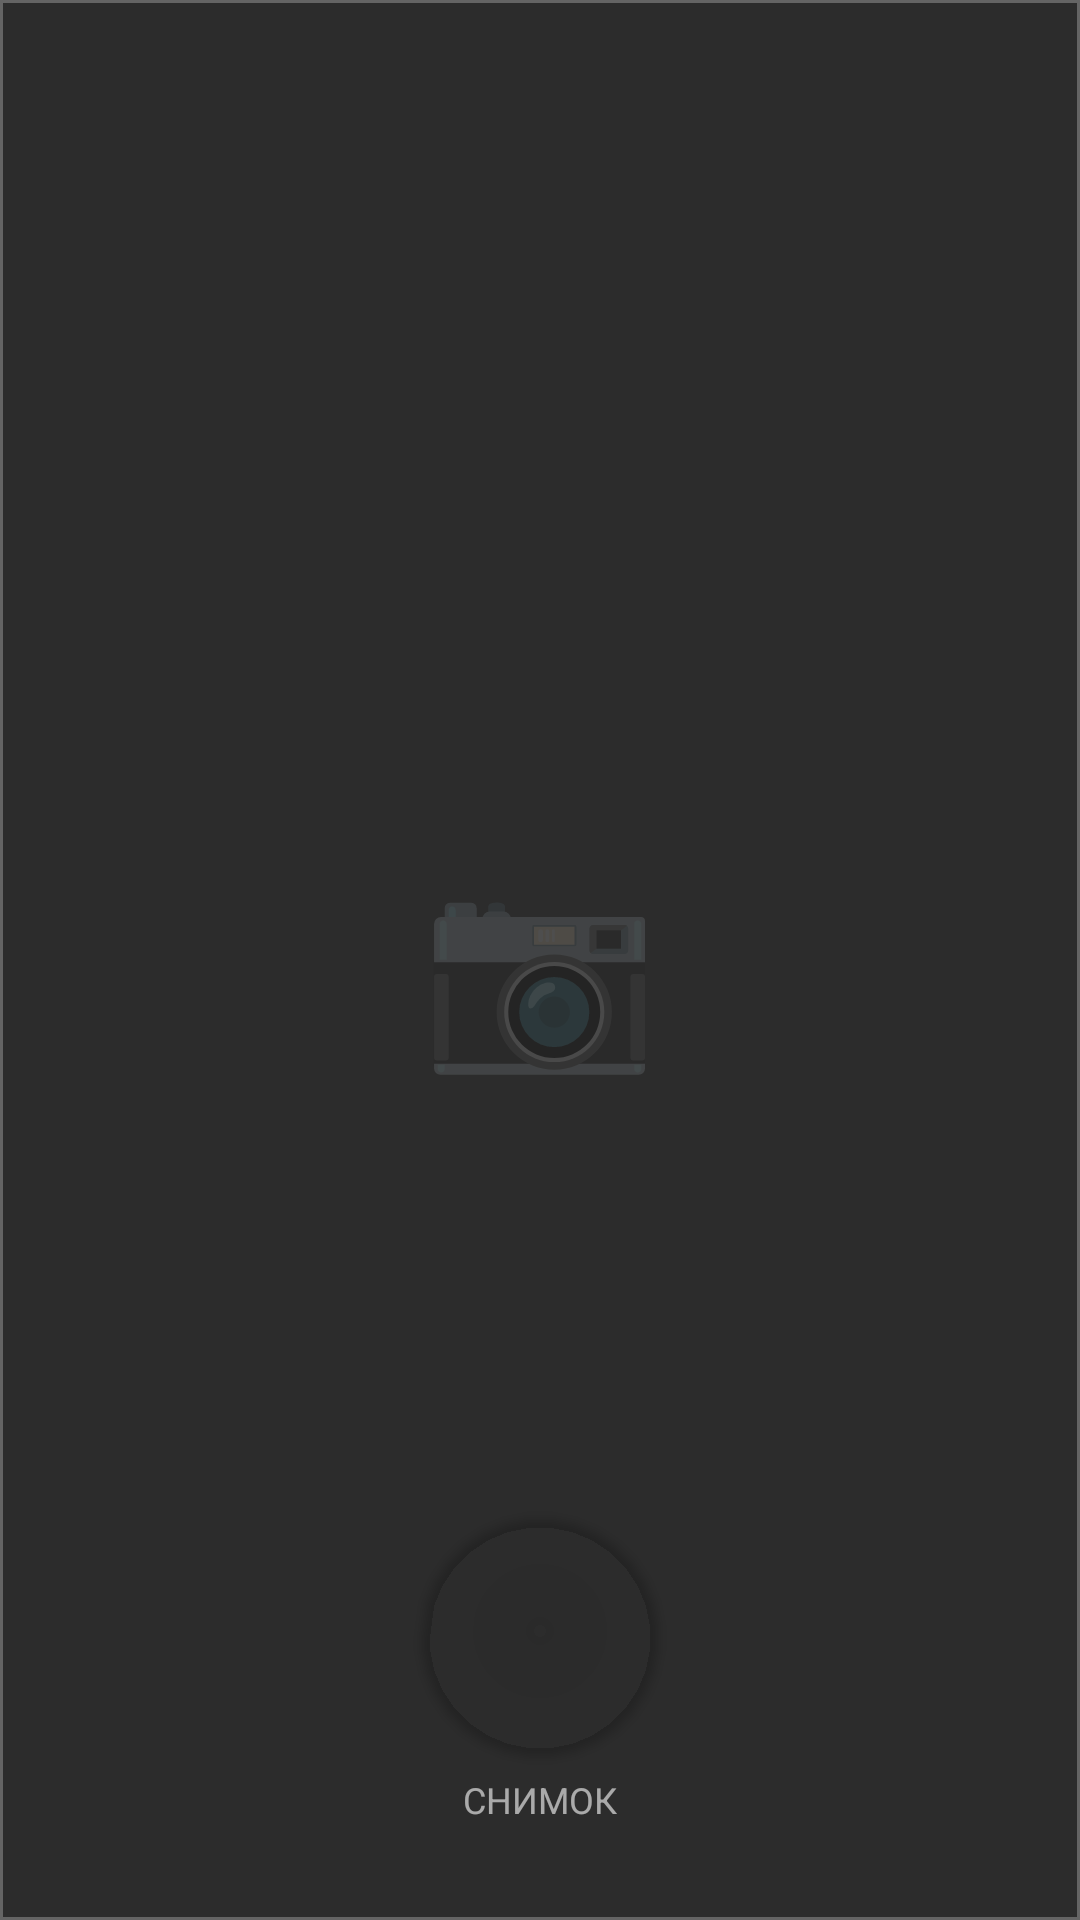

Write the Android layout XML for this screen, with the resource values it uses.
<!-- AndroidManifest.xml: application theme Theme.AppCompat.Light.NoActionBar -->
<!-- res/layout/activity_camera.xml -->
<?xml version="1.0" encoding="utf-8"?>
<FrameLayout xmlns:android="http://schemas.android.com/apk/res/android"
    android:layout_width="match_parent"
    android:layout_height="match_parent"
    android:background="#1A1A1A">


    <View
        android:layout_width="match_parent"
        android:layout_height="match_parent"
        android:background="#2C2C2C" />


    <View
        android:layout_width="match_parent"
        android:layout_height="match_parent"
        android:background="@drawable/camera_grid" />

    
    <TextView
        android:layout_width="wrap_content"
        android:layout_height="wrap_content"
        android:text="📷"
        android:textSize="64sp"
        android:layout_gravity="center"
        android:alpha="0.3" />

    
    <LinearLayout
        android:layout_width="match_parent"
        android:layout_height="wrap_content"
        android:orientation="horizontal"
        android:padding="16dp"
        android:paddingTop="24dp"
        android:gravity="center_vertical"
        android:background="@android:color/transparent">

        <Button
            android:id="@+id/btnClose"
            android:layout_width="48dp"
            android:layout_height="48dp"
            android:background="@drawable/ic_close_white"
            android:backgroundTint="@android:color/transparent"
            android:elevation="4dp"
            android:contentDescription="Закрыть камеру" />

        <View
            android:layout_width="0dp"
            android:layout_height="1dp"
            android:layout_weight="1" />


        <Button
            android:id="@+id/btnFlip"
            android:layout_width="48dp"
            android:layout_height="48dp"
            android:background="@drawable/ic_flip_camera"
            android:backgroundTint="@android:color/transparent"
            android:elevation="4dp"
            android:contentDescription="Перевернуть камеру" />
    </LinearLayout>


    <LinearLayout
        android:layout_width="match_parent"
        android:layout_height="wrap_content"
        android:layout_gravity="bottom"
        android:orientation="vertical"
        android:gravity="center"
        android:padding="32dp"
        android:paddingBottom="40dp"
        android:background="@android:color/transparent">


        <Button
            android:id="@+id/btnCapture"
            android:layout_width="80dp"
            android:layout_height="80dp"
            android:background="@drawable/ic_capture_button"
            android:backgroundTint="@android:color/transparent"
            android:elevation="4dp"
            android:contentDescription="Сделать снимок" />


        <TextView
            android:layout_width="wrap_content"
            android:layout_height="wrap_content"
            android:text="СНИМОК"
            android:textColor="#FFFFFF"
            android:textSize="12sp"
            android:layout_marginTop="8dp"
            android:alpha="0.6" />
    </LinearLayout>

</FrameLayout>
<!-- resources referenced by this layout -->
<resources>
  <!-- drawable camera_grid (drawable) -->
  <?xml version="1.0" encoding="utf-8"?>
  <layer-list xmlns:android="http://schemas.android.com/apk/res/android">
  
      
      <item>
          <shape android:shape="rectangle">
              <solid android:color="#2C2C2C" />
          </shape>
      </item>
  
  
      <item>
          <shape android:shape="rectangle">
              <stroke
                  android:width="1dp"
                  android:color="#44FFFFFF" />
              <solid android:color="@android:color/transparent" />
          </shape>
      </item>
  
  </layer-list>
  <!-- drawable ic_capture_button (drawable) -->
  <?xml version="1.0" encoding="utf-8"?>
  <shape xmlns:android="http://schemas.android.com/apk/res/android"
      android:shape="oval">
      <stroke
          android:width="4dp"
          android:color="#FFFFFF" />
      <solid
          android:color="#FFFFFF" />
      <size
          android:width="80dp"
          android:height="80dp" />
  </shape>
  <!-- drawable ic_flip_camera (drawable) -->
  <vector xmlns:android="http://schemas.android.com/apk/res/android"
      android:width="24dp"
      android:height="24dp"
      android:viewportWidth="24"
      android:viewportHeight="24">
      <path
          android:fillColor="#FFFFFF"
          android:pathData="M20,5h-3.17L15,3H9L7.17,5H4c-1.1,0-2,0.9-2,2v12c0,1.1 0.9,2 2,2h7v-2.09c-2.83-0.48-5-2.94-5-5.91h2c0,2.21 1.79,4 4,4s4-1.79 4-4h2c0,2.97-2.17,5.43-5,5.91V21h7c1.1,0 2-0.9 2-2V7c0-1.1-0.9-2-2-2z"/>
  </vector>
</resources>
